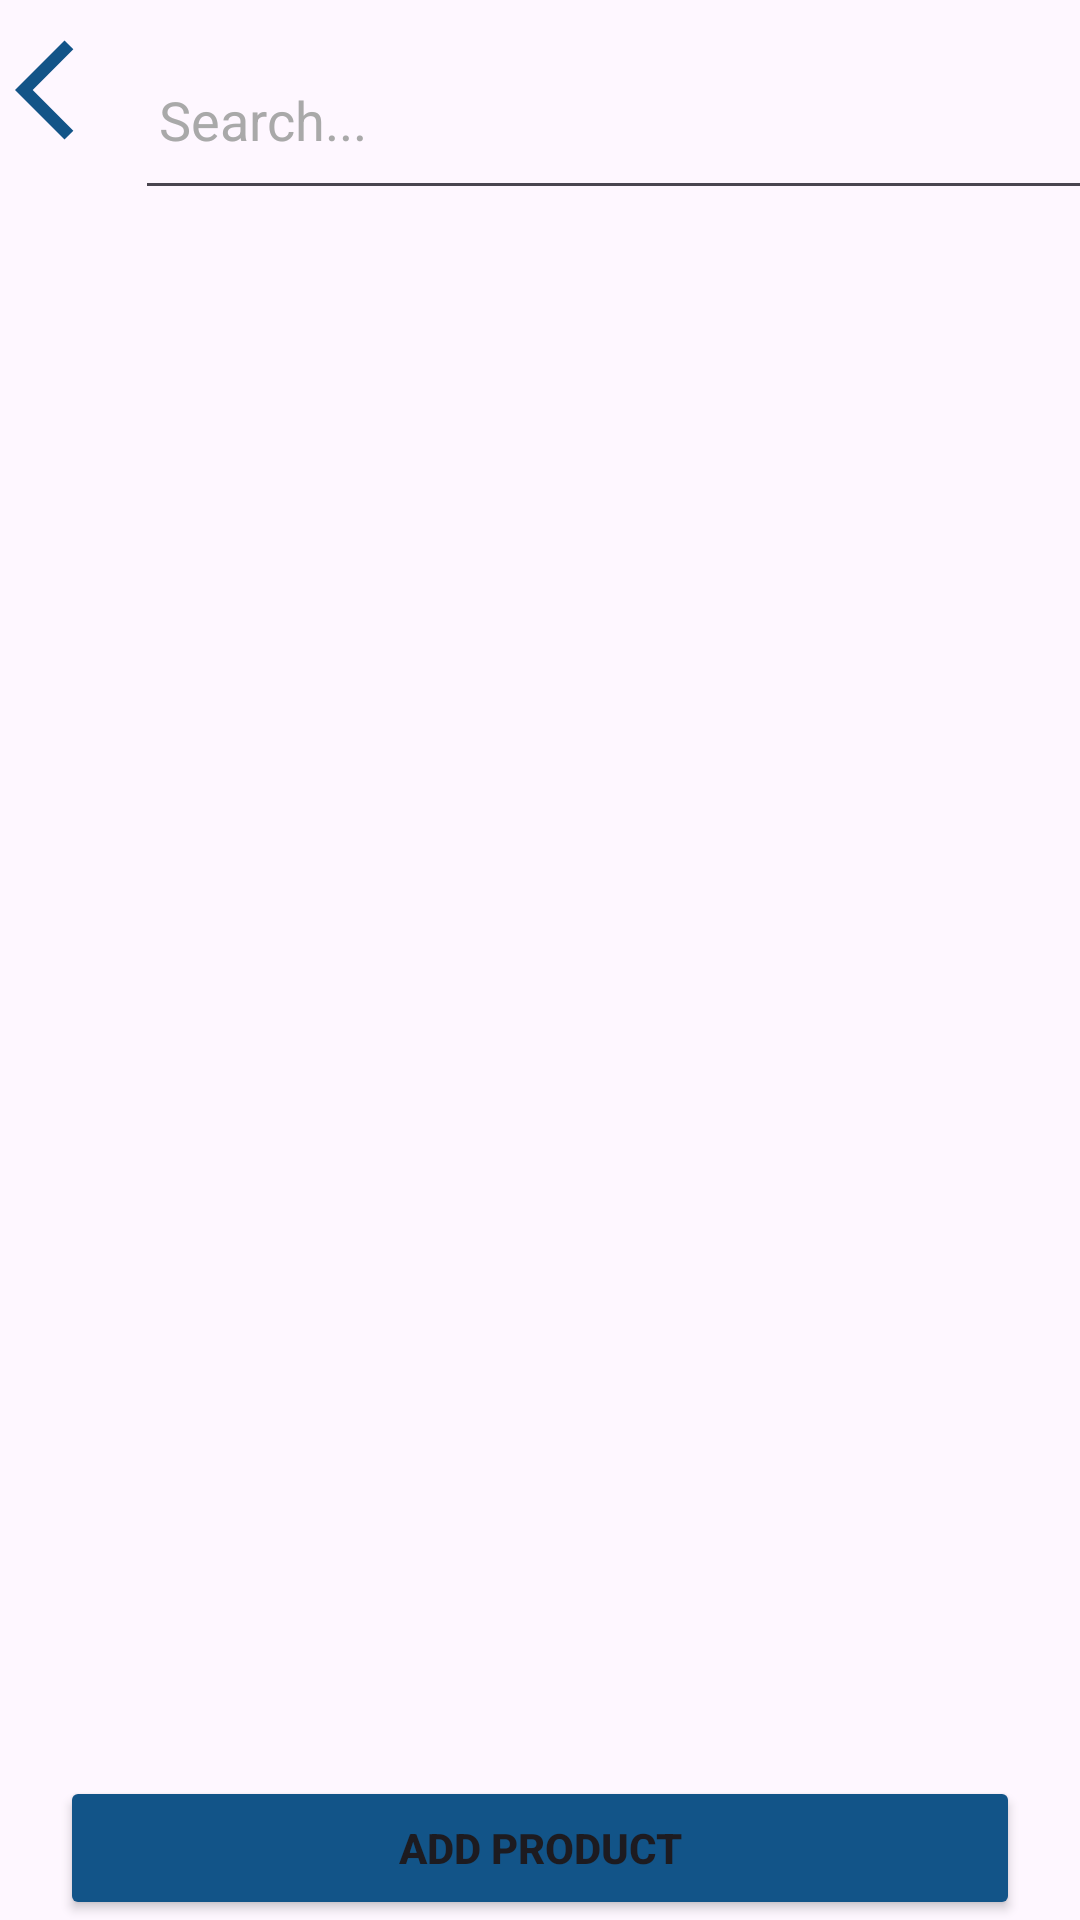

Reconstruct the res/layout file that produces this screen, plus the resources it refers to.
<!-- AndroidManifest.xml: application theme Theme.KonBanegaCrorepati -->
<!-- res/layout/activity_product_list.xml -->
<?xml version="1.0" encoding="utf-8"?>
<LinearLayout
    xmlns:android="http://schemas.android.com/apk/res/android"
    xmlns:tools="http://schemas.android.com/tools"
    android:layout_width="match_parent"
    android:layout_height="match_parent"
    android:orientation="vertical"
    tools:context=".ProductList"
    android:layout_marginStart="10dp"
    android:layout_marginEnd="10dp"
    android:layout_marginTop="20dp"
    >
    <LinearLayout
        android:layout_width="wrap_content"
        android:layout_height="wrap_content"
        android:orientation="horizontal"
        android:layout_marginTop="10dp">
        <ImageView
            android:id="@+id/backButton"
            android:layout_width="40dp"
            android:layout_height="40dp"
            android:layout_marginLeft="5dp"
            android:clickable="true"
            android:src="@drawable/baseline_arrow_back_ios_24"
            />

        
        <EditText
            android:id="@+id/search"
            android:layout_width="330dp"
            android:layout_height="60dp"
            android:hint="Search..."
            android:textColor="@color/black"
            android:textColorHint="@color/darker_gray"
            android:padding="8dp"/>

    </LinearLayout>
    
    <ListView
        android:id="@+id/list"
        android:layout_width="match_parent"
        android:layout_height="0dp"
        android:layout_weight="1" />

    
    <Button
        android:id="@+id/addProduct"
        android:layout_marginTop="5dp"
        android:layout_marginStart="20dp"
        android:layout_marginEnd="20dp"
        android:layout_width="match_parent"
        android:layout_height="wrap_content"
        android:textAllCaps="true"
        android:textStyle="bold"
        android:text="Add Product"
        android:backgroundTint="#125488"
        />

</LinearLayout>
<!-- resources referenced by this layout -->
<resources>
  <color name="black">#FF000000</color>
  <color name="darker_gray">#A9A9A9</color>
  <!-- drawable baseline_arrow_back_ios_24 (drawable) -->
  <vector android:autoMirrored="true" android:height="24dp"
      android:tint="#125488" android:viewportHeight="24"
      android:viewportWidth="24" android:width="24dp" xmlns:android="http://schemas.android.com/apk/res/android">
      <path android:fillColor="@android:color/white" android:pathData="M11.67,3.87L9.9,2.1 0,12l9.9,9.9 1.77,-1.77L3.54,12z"/>
  </vector>
  <style name="Theme.KonBanegaCrorepati" parent="Base.Theme.KonBanegaCrorepati" />
  <style name="Base.Theme.KonBanegaCrorepati" parent="Theme.Material3.DayNight.NoActionBar">
          
          
      </style>
</resources>
